The GitHub repository DHemanth2001/Landslide_Identification_Using_ML contains a labelled image folder "processed" with 7 categories: debris flow, landslide, mudflow, non landslide, rockfall, rotational slide, translational slide. Examples follow, each with its label.

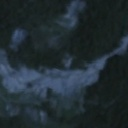
Label: rotational slide

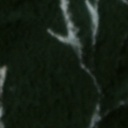
Label: landslide

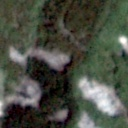
Label: translational slide

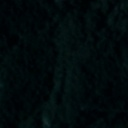
Label: non landslide

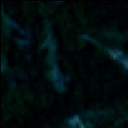
Label: landslide

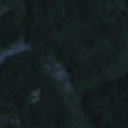
Label: non landslide
